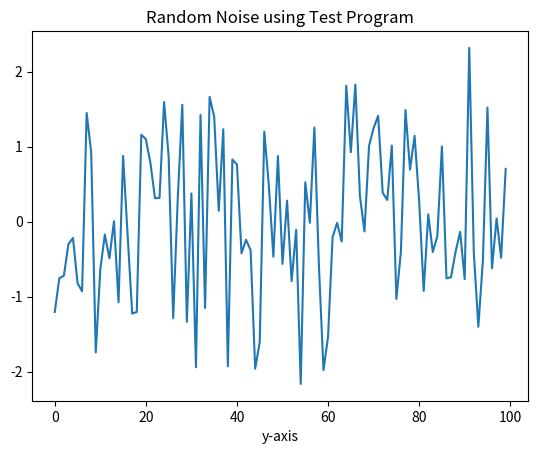

Python code for this plot:
import numpy as np
import matplotlib.pyplot as plt

values = np.random.randn(100)
plt.plot(values)

plt.title('Random Noise using Test Program')
plt.xlabel('x-axis')
plt.xlabel('y-axis')
plt.show()
